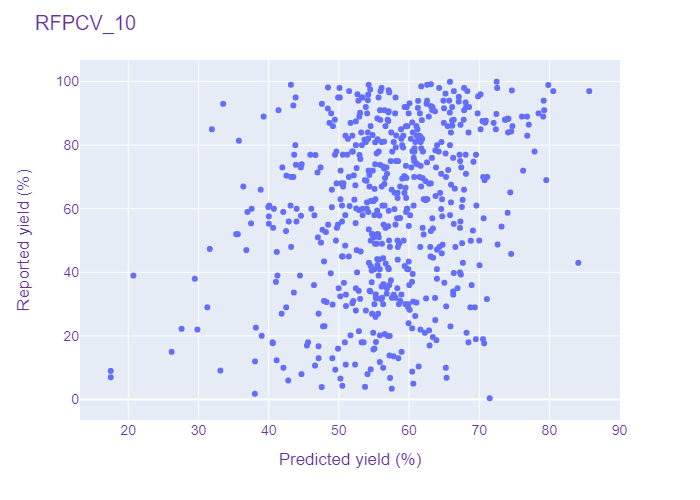

Values plotted in this chart, from the file beside it:
DRFPCV, 10, 34.94, 63.22677993774414
DRFPCV, 10, 63.0, 50.23
DRFPCV, 10, 65.0, 59.34
DRFPCV, 10, 33.65, 43.59
DRFPCV, 10, 93.44, 68.07
DRFPCV, 10, 68.8, 53.93
DRFPCV, 10, 95.0, 50.15
DRFPCV, 10, 10.7, 46.61
DRFPCV, 10, 17.0, 45.44
DRFPCV, 10, 35.0, 49.98
DRFPCV, 10, 80.01, 63.99
DRFPCV, 10, 98.0, 67.84
DRFPCV, 10, 87.8, 66.13
DRFPCV, 10, 58.0, 53.39
DRFPCV, 10, 89.0, 76.09
DRFPCV, 10, 29.0, 59.88
DRFPCV, 10, 62.0, 54.01
DRFPCV, 10, 81.4, 35.76
DRFPCV, 10, 8.0, 54.08
DRFPCV, 10, 91.0, 63.3
DRFPCV, 10, 18.0, 50.86
DRFPCV, 10, 74.0, 44.7
DRFPCV, 10, 16.76, 47.1
DRFPCV, 10, 99.0, 54.25
DRFPCV, 10, 94.0, 79.19
DRFPCV, 10, 18.0, 40.56
DRFPCV, 10, 28.0, 53.85
DRFPCV, 10, 97.0, 55.94
DRFPCV, 10, 52.0, 55.59
DRFPCV, 10, 75.0, 58.44
DRFPCV, 10, 59.0, 36.98
DRFPCV, 10, 52.0, 35.36
DRFPCV, 10, 44.46, 56.31
DRFPCV, 10, 4.0, 53.73
DRFPCV, 10, 87.5, 52.42
DRFPCV, 10, 9.11, 33.12
DRFPCV, 10, 54.6, 59.97
DRFPCV, 10, 85.0, 72.37
DRFPCV, 10, 31.57, 55.99
DRFPCV, 10, 81.86, 55.52
DRFPCV, 10, 84.32, 74.56
DRFPCV, 10, 53.15, 69.1
DRFPCV, 10, 17.0, 62.93
DRFPCV, 10, 90.66, 57.1
DRFPCV, 10, 39.0, 44.46
DRFPCV, 10, 51.0, 54.93
DRFPCV, 10, 10.0, 42.1
DRFPCV, 10, 11.8, 55.83
DRFPCV, 10, 34.0, 66.28
DRFPCV, 10, 37.5, 57.42
DRFPCV, 10, 35.53, 56.09
DRFPCV, 10, 8.8, 60.46
DRFPCV, 10, 73.24, 56.35
DRFPCV, 10, 76.0, 66.29
DRFPCV, 10, 58.0, 55.05
DRFPCV, 10, 60.1, 52.47
DRFPCV, 10, 59.6, 52.88
DRFPCV, 10, 85.0, 58.86
DRFPCV, 10, 11.0, 50.98
DRFPCV, 10, 60.5, 49.01
DRFPCV, 10, 90.66, 63.7
... 533 more rows
